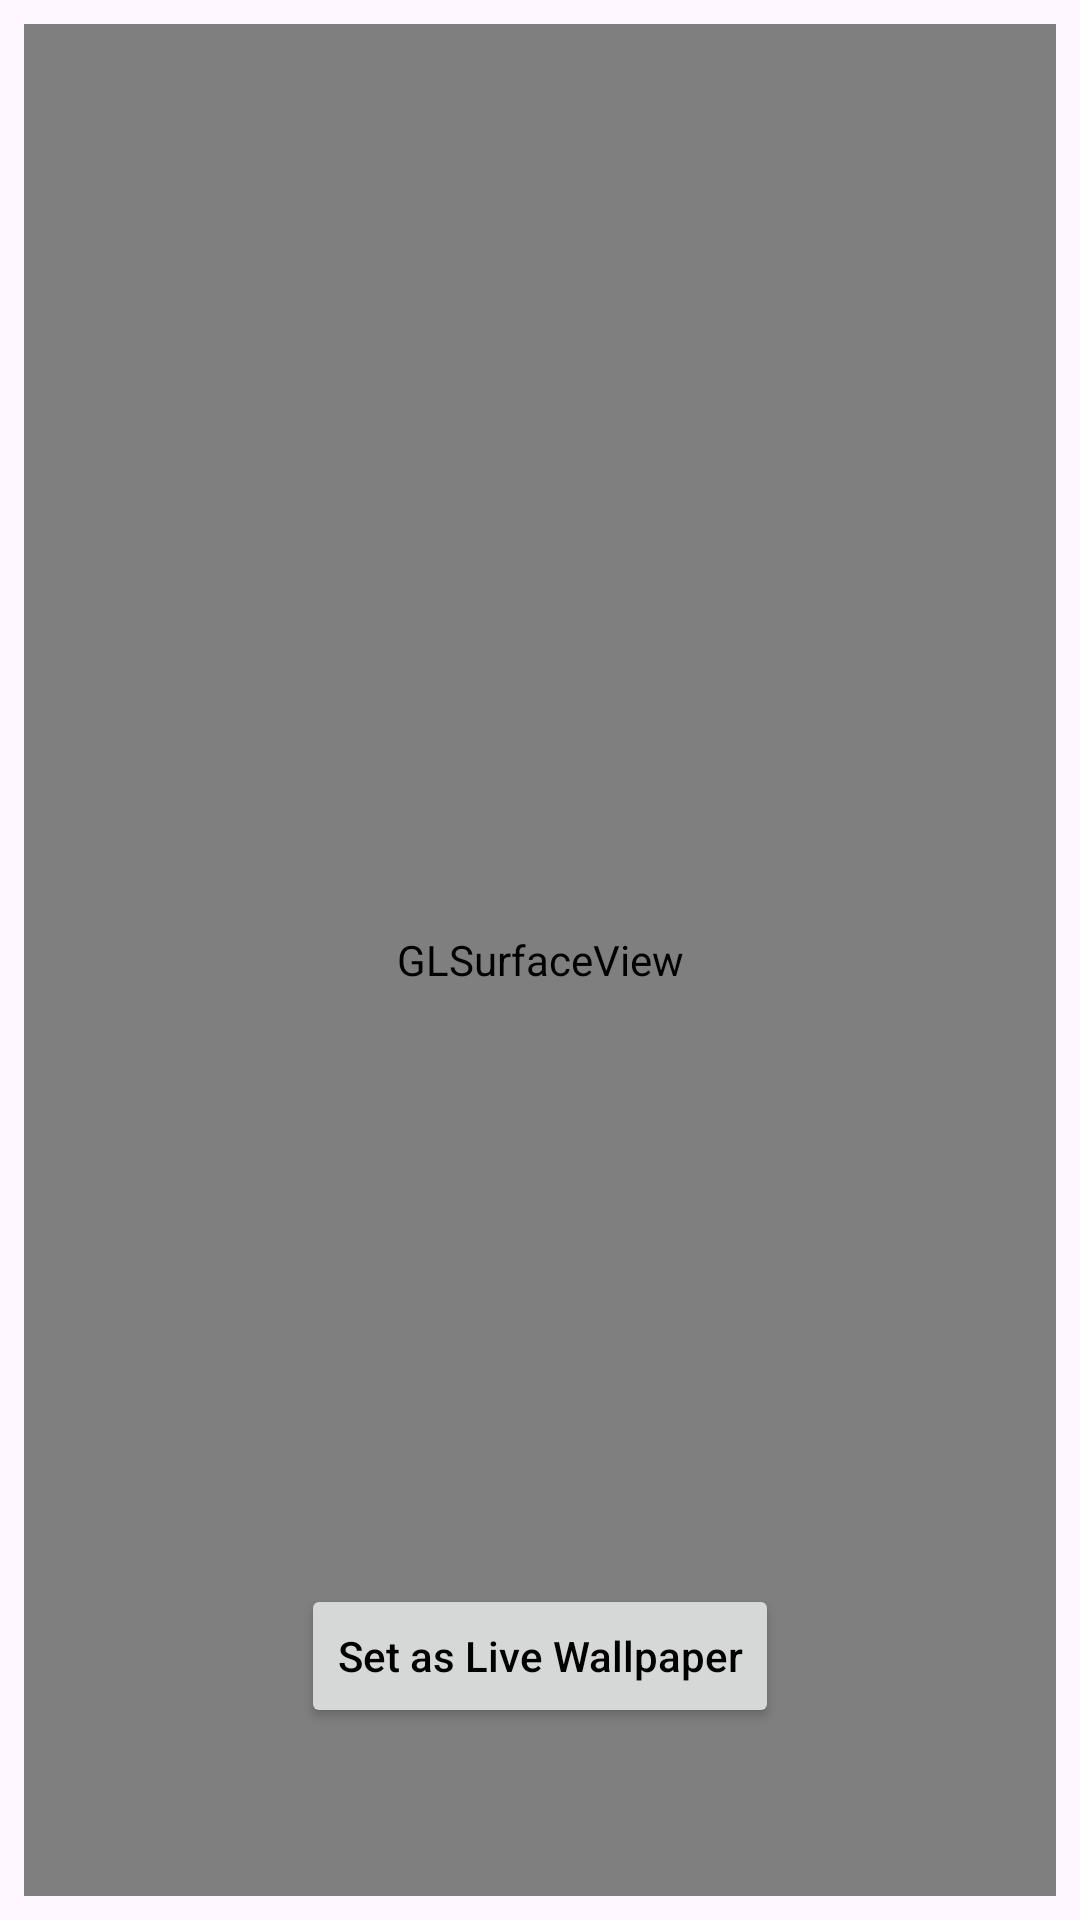

Write the Android layout XML for this screen, with the resource values it uses.
<!-- AndroidManifest.xml: application theme Theme.Wallpaper -->
<!-- res/layout/activity_test.xml -->
<?xml version="1.0" encoding="utf-8"?>
<androidx.constraintlayout.widget.ConstraintLayout xmlns:android="http://schemas.android.com/apk/res/android"
    xmlns:app="http://schemas.android.com/apk/res-auto"
    xmlns:tools="http://schemas.android.com/tools"
    android:layout_width="match_parent"
    android:layout_height="match_parent"
    tools:context="com.barnack.wallpaper.test_activity">

    <android.opengl.GLSurfaceView
        android:id="@+id/surface_view"
        android:layout_width="0dp"
        android:layout_height="0dp"
        android:layout_gravity="top"
        android:layout_marginStart="8dp"
        android:layout_marginTop="8dp"
        android:layout_marginEnd="8dp"
        android:layout_marginBottom="8dp"
        app:layout_constraintBottom_toBottomOf="parent"
        app:layout_constraintEnd_toEndOf="parent"
        app:layout_constraintStart_toStartOf="parent"
        app:layout_constraintTop_toTopOf="parent" />

    <Button
        android:id="@+id/btn_set_wallpaper"
        style="@style/Widget.AppCompat.Button"
        android:layout_width="wrap_content"
        android:layout_height="wrap_content"
        android:layout_marginBottom="64dp"
        android:text="Set as Live Wallpaper"
        android:textAllCaps="false"
        app:layout_constraintBottom_toBottomOf="parent"
        app:layout_constraintEnd_toEndOf="parent"
        app:layout_constraintHorizontal_bias="0.5"
        app:layout_constraintStart_toStartOf="parent" />

</androidx.constraintlayout.widget.ConstraintLayout>
<!-- resources referenced by this layout -->
<resources>
  <style name="Theme.Wallpaper" parent="Base.Theme.Wallpaper" />
  <style name="Base.Theme.Wallpaper" parent="Theme.Material3.DayNight.NoActionBar">
          
          
  
          <item name="android:textColor">@android:color/primary_text_light</item>
      </style>
</resources>
